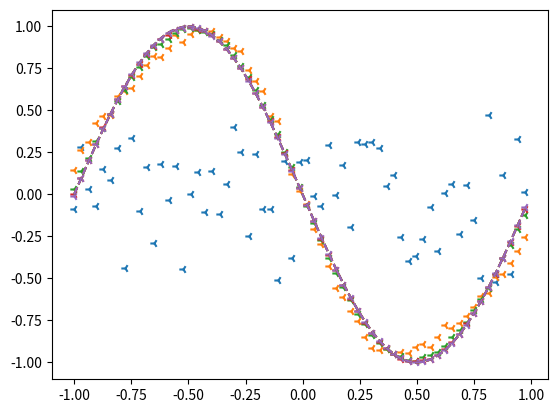

Write Python code to recreate this figure.
import numpy as np
import matplotlib.pyplot as plt

#preparing for inputdata & truedata
input_data = np.arange(0,np.pi*2,0.1)
correct_data = np.sin(input_data)
input_data = ((input_data)/(np.pi))-1
n_data = len(correct_data)

#installing size of diffirent layer
n_in = 1
n_mid = 3
n_out = 1

#installing parameters
wb_width =  0.01
eta = 0.1
epoch = 2001
interval = 500

#MID layer
class mid_layer:
    def __init__ (self,n_upper,n):
        self.w = wb_width*np.random.randn(n_upper,n)
        self.b = wb_width*np.random.randn(n)

    def forward(self,x):
        self.x = x
        self.u = np.dot(self.x,self.w)+self.b
        self.y = 1/(1+np.exp(-self.u)) #here we need the activation function

    def backward(self,grad_y):
        self.grad_y = grad_y
        self.delta = self.grad_y*(1-self.y)*self.y
        self.grad_w = np.dot(self.x.T,self.delta)
        self.grad_b = np.sum(self.delta,axis=0)
        self.grad_x = np.dot(self.delta,self.w.T)

    def update(self,eta):
        self.w -= eta*self.grad_w
        self.b -= eta*self.grad_b

#OUT layer
class out_layer:
    def __init__(self,n_upper,n):
        self.w = wb_width*np.random.randn(n_upper,n)
        self.b = wb_width*np.random.randn(n)
    def forward(self,x):
        self.x = x
        self.u = np.dot(self.x,self.w)+self.b
        self.y = self.u #here we need the activation function

    def backward(self,t):
        self.t = t
        self.delta = self.y-self.t
        self.grad_w = np.dot(self.x.T,self.delta)
        self.grad_b = np.sum(self.delta,axis=0)
        self.grad_x = np.dot(self.delta,self.w.T)

    def update(self,eta):
        self.w -= eta*self.grad_w
        self.b -= eta*self.grad_b

#initializeing for different layers
middle_layer=mid_layer(n_in,n_mid)
output_layer=out_layer(n_mid,n_out)

#Learning project
for i in range(epoch):
    index_random = np.arange(n_data)
    np.random.shuffle(index_random)
    total_error = 0
    plot_x = []
    plot_y = []

    for idx in index_random:
        x = input_data[idx:idx+1]
        t = correct_data[idx:idx+1]

        middle_layer.forward(x.reshape(1,1))
        output_layer.forward(middle_layer.y)
        output_layer.backward(t.reshape(1,1))
        middle_layer.backward(output_layer.grad_x)
        middle_layer.update(eta)
        output_layer.update(eta)

        if i % interval == 0:
            y = output_layer.y.reshape(-1)
            total_error += 1/2*np.sum(np.square(y-t))
            plot_x.append(x)
            plot_y.append(y)

    if i % interval == 0:
        plt.plot(input_data,correct_data,linestyle="dashed")
        plt.scatter(plot_x,plot_y,marker='3')
        plt.show()

        print("Epoch:"+str(i)+"/"+str(epoch),"Error:"+str(total_error/n_data))



